5-way image classification set "dataset" from GitHub (martinsaxa/jute-disease-dataset); label vocabulary: dieback, fresh, holed, mosaic, stem soft rot.

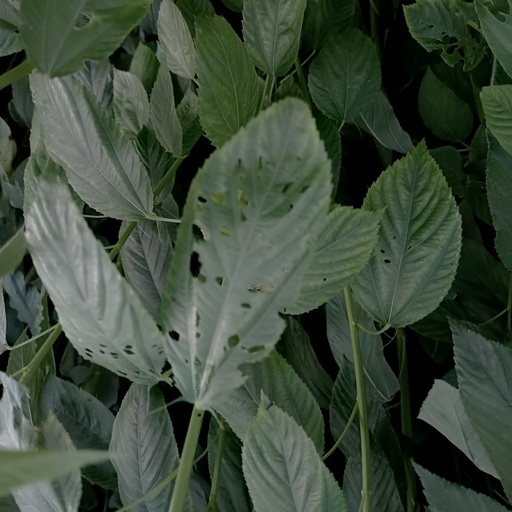
Label: holed

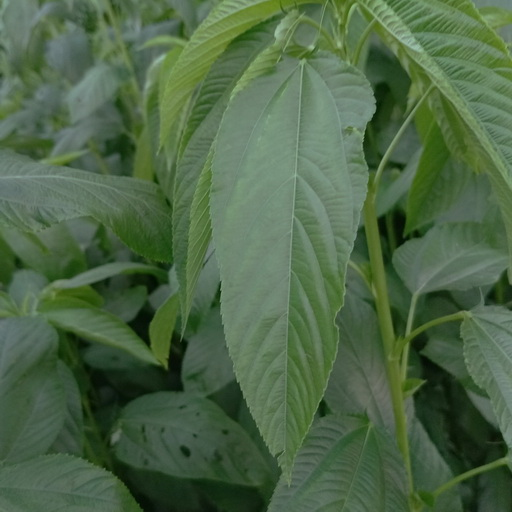
Label: fresh

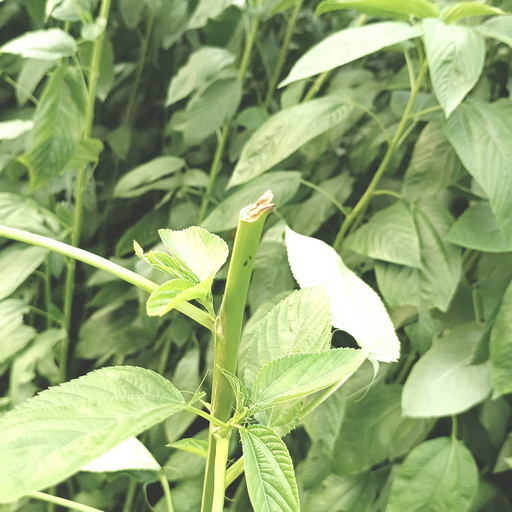
Label: stem soft rot

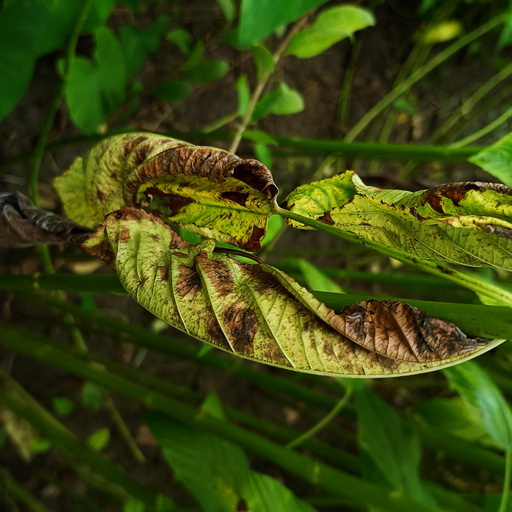
Label: dieback

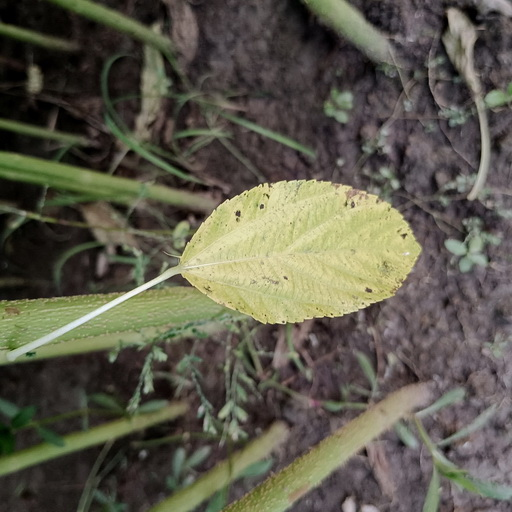
Label: mosaic

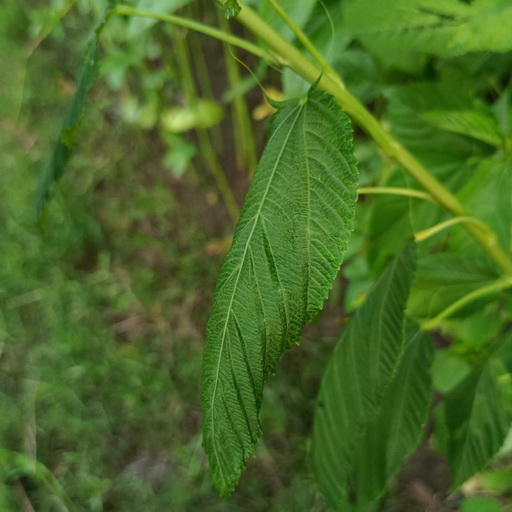
Label: stem soft rot
